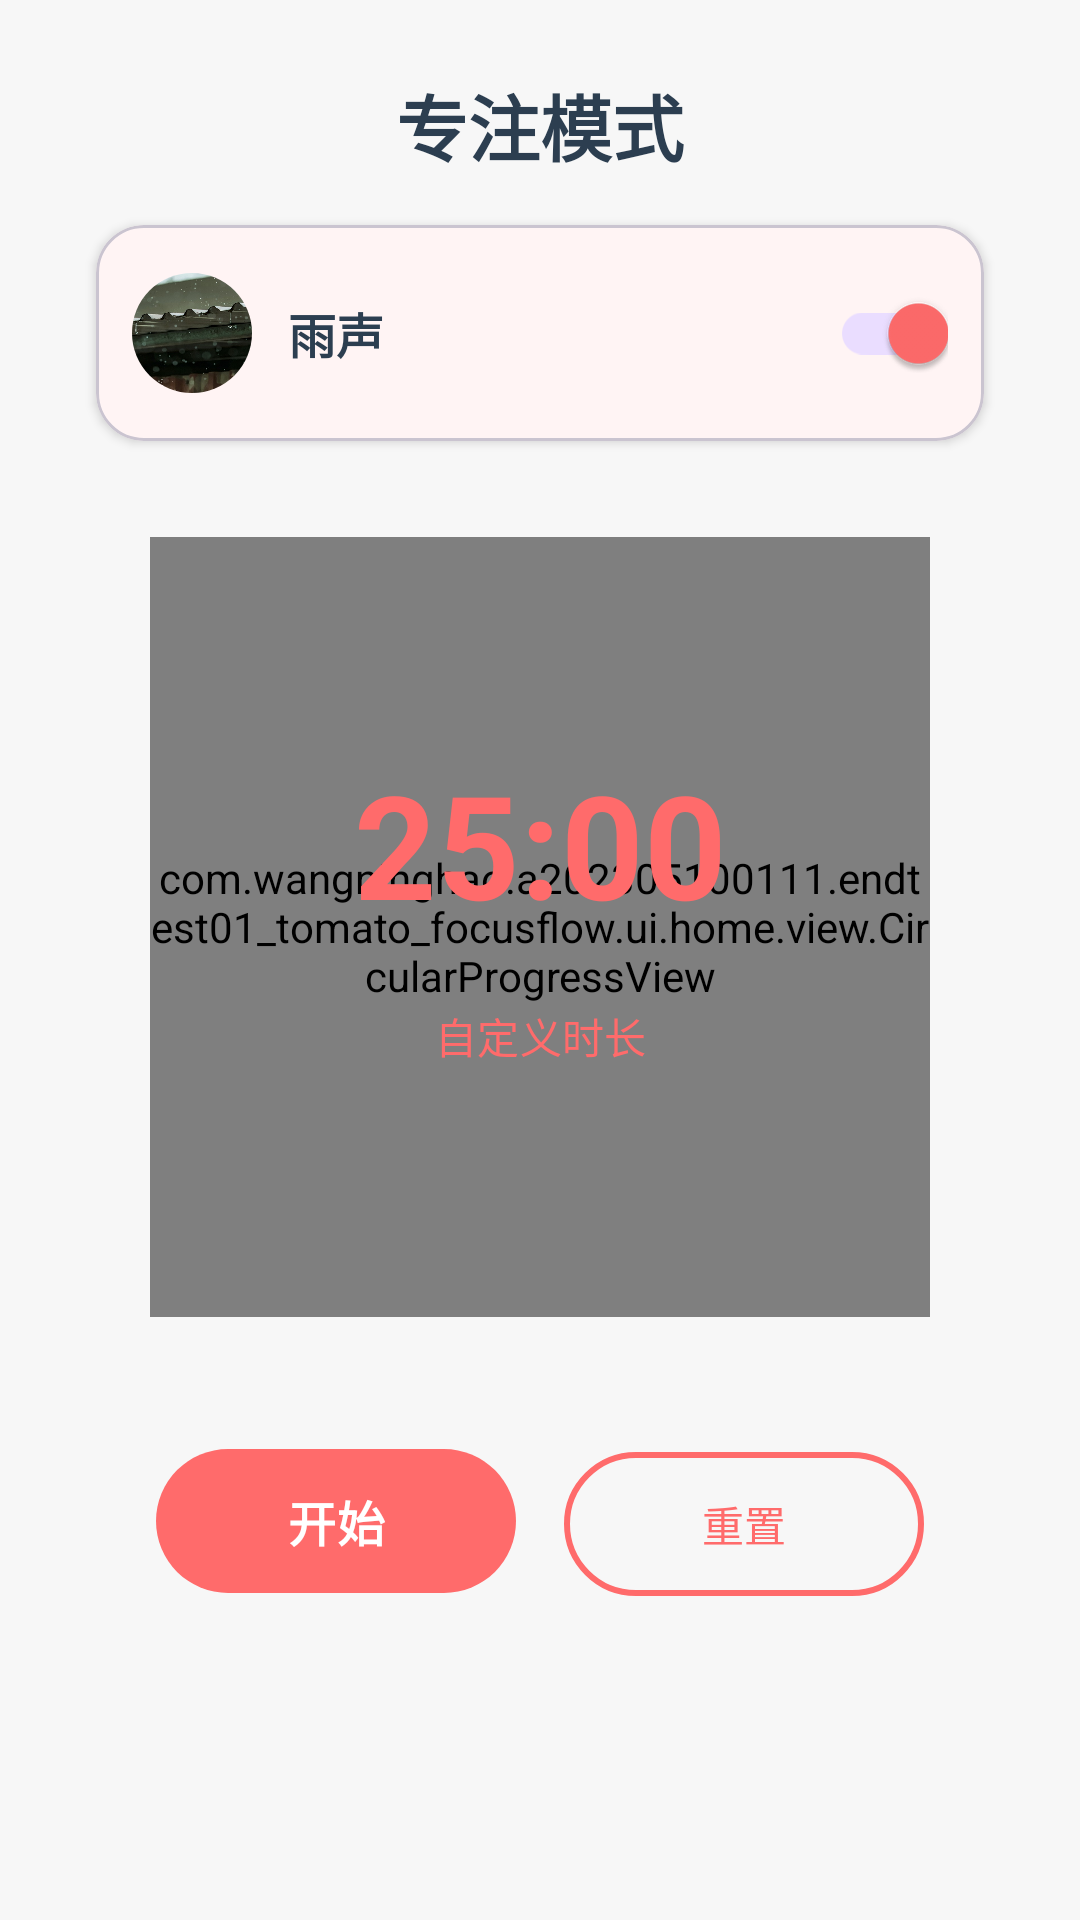

This screen was rendered from an Android layout file. Write that file and the resources it references.
<!-- AndroidManifest.xml: application theme Theme.Endtest01_Tomato_FocusFlow -->
<!-- res/layout/fragment_home.xml -->
<?xml version="1.0" encoding="utf-8"?>
<androidx.constraintlayout.widget.ConstraintLayout xmlns:android="http://schemas.android.com/apk/res/android"
    xmlns:app="http://schemas.android.com/apk/res-auto"
    xmlns:tools="http://schemas.android.com/tools"
    android:layout_width="match_parent"
    android:layout_height="match_parent"
    android:background="@color/background"
    tools:context=".ui.home.HomeFragment">

    <TextView
        android:id="@+id/tv_title"
        android:layout_width="wrap_content"
        android:layout_height="wrap_content"
        android:layout_marginTop="24dp"
        android:text="专注模式"
        android:textColor="@color/text_primary"
        android:textSize="24sp"
        android:textStyle="bold"
        app:layout_constraintEnd_toEndOf="parent"
        app:layout_constraintStart_toStartOf="parent"
        app:layout_constraintTop_toTopOf="parent" />

    
    <com.google.android.material.card.MaterialCardView
        android:id="@+id/card_white_noise"
        android:layout_width="0dp"
        android:layout_height="wrap_content"
        android:layout_marginStart="32dp"
        android:layout_marginTop="16dp"
        android:layout_marginEnd="32dp"
        app:cardCornerRadius="16dp"
        app:cardElevation="2dp"
        app:layout_constraintEnd_toEndOf="parent"
        app:layout_constraintStart_toStartOf="parent"
        app:layout_constraintTop_toBottomOf="@id/tv_title">

        <LinearLayout
            android:layout_width="match_parent"
            android:layout_height="wrap_content"
            android:gravity="center_vertical"
            android:orientation="horizontal"
            android:padding="12dp">

            
            <com.google.android.material.card.MaterialCardView
                android:layout_width="40dp"
                android:layout_height="40dp"
                app:cardCornerRadius="20dp"
                app:cardElevation="0dp"
                app:strokeWidth="0dp">

                <ImageView
                    android:id="@+id/iv_white_noise_icon"
                    android:layout_width="match_parent"
                    android:layout_height="match_parent"
                    android:contentDescription="@string/nav_sound"
                    android:scaleType="centerCrop"
                    android:src="@drawable/rain" />
            </com.google.android.material.card.MaterialCardView>

            <TextView
                android:id="@+id/tv_white_noise_name"
                android:layout_width="0dp"
                android:layout_height="wrap_content"
                android:layout_marginStart="12dp"
                android:layout_weight="1"
                android:text="雨声"
                android:textColor="@color/text_primary"
                android:textSize="16sp"
                android:textStyle="bold" />

            
            <com.google.android.material.switchmaterial.SwitchMaterial
                android:id="@+id/switch_white_noise"
                android:layout_width="wrap_content"
                android:layout_height="wrap_content"
                android:checked="true" />
        </LinearLayout>
    </com.google.android.material.card.MaterialCardView>

    
    <com.wangninghao.a202305100111.endtest01_tomato_focusflow.ui.home.view.CircularProgressView
        android:id="@+id/circular_progress"
        android:layout_width="260dp"
        android:layout_height="260dp"
        android:layout_marginTop="32dp"
        app:layout_constraintEnd_toEndOf="parent"
        app:layout_constraintStart_toStartOf="parent"
        app:layout_constraintTop_toBottomOf="@id/card_white_noise" />

    <TextView
        android:id="@+id/tv_time"
        android:layout_width="wrap_content"
        android:layout_height="wrap_content"
        android:text="25:00"
        android:textColor="@color/primary"
        android:textSize="48sp"
        android:textStyle="bold"
        app:layout_constraintBottom_toTopOf="@id/btn_settings"
        app:layout_constraintEnd_toEndOf="@id/circular_progress"
        app:layout_constraintStart_toStartOf="@id/circular_progress"
        app:layout_constraintTop_toTopOf="@id/circular_progress"
        app:layout_constraintVertical_chainStyle="packed" />

    
    <com.google.android.material.button.MaterialButton
        android:id="@+id/btn_settings"
        style="@style/Widget.Material3.Button.TextButton"
        android:layout_width="wrap_content"
        android:layout_height="wrap_content"
        android:layout_marginTop="8dp"
        android:text="自定义时长"
        android:textColor="@color/primary"
        android:textSize="14sp"
        app:layout_constraintBottom_toBottomOf="@id/circular_progress"
        app:layout_constraintEnd_toEndOf="@id/circular_progress"
        app:layout_constraintStart_toStartOf="@id/circular_progress"
        app:layout_constraintTop_toBottomOf="@id/tv_time" />

    
    <LinearLayout
        android:id="@+id/layout_buttons"
        android:layout_width="wrap_content"
        android:layout_height="wrap_content"
        android:layout_marginTop="40dp"
        android:orientation="horizontal"
        app:layout_constraintEnd_toEndOf="parent"
        app:layout_constraintStart_toStartOf="parent"
        app:layout_constraintTop_toBottomOf="@id/circular_progress">

        <com.google.android.material.button.MaterialButton
            android:id="@+id/btn_play_pause"
            style="@style/Widget.FocusFlow.Button.Primary"
            android:layout_width="120dp"
            android:layout_height="56dp"
            android:text="开始"
            app:cornerRadius="28dp" />

        <com.google.android.material.button.MaterialButton
            android:id="@+id/btn_reset"
            style="@style/Widget.Material3.Button.OutlinedButton"
            android:layout_width="120dp"
            android:layout_height="56dp"
            android:layout_marginStart="16dp"
            android:text="重置"
            app:cornerRadius="28dp"
            app:strokeColor="@color/primary"
            app:strokeWidth="2dp" />
    </LinearLayout>

</androidx.constraintlayout.widget.ConstraintLayout>
<!-- resources referenced by this layout -->
<resources>
  <color name="background">#F7F7F7</color>
  <color name="primary">#FF6B6B</color>
  <color name="text_primary">#2C3E50</color>
  <!-- drawable rain: jpg bitmap (drawable, 52842 bytes) -->
  <string name="nav_sound">白噪音</string>
  <style name="Widget.FocusFlow.Button.Primary" parent="Widget.FocusFlow.Button">
          <item name="backgroundTint">@color/primary</item>
          <item name="android:textColor">@color/text_on_primary</item>
      </style>
  <style name="Theme.Endtest01_Tomato_FocusFlow" parent="Base.Theme.Endtest01_Tomato_FocusFlow" />
  <style name="Widget.FocusFlow.Button" parent="Widget.Material3.Button">
          <item name="android:textSize">16sp</item>
          <item name="android:textStyle">bold</item>
          <item name="cornerRadius">12dp</item>
          <item name="android:minHeight">56dp</item>
          <item name="android:stateListAnimator">@null</item>
      </style>
  <color name="text_on_primary">#FFFFFF</color>
  <style name="Base.Theme.Endtest01_Tomato_FocusFlow" parent="Theme.Material3.DayNight.NoActionBar">
          
          <item name="colorPrimary">@color/primary</item>
          <item name="colorPrimaryVariant">@color/primary_dark</item>
          <item name="colorOnPrimary">@color/text_on_primary</item>
  
          
          <item name="colorSecondary">@color/accent</item>
          <item name="colorSecondaryVariant">@color/accent_light</item>
          <item name="colorOnSecondary">@color/white</item>
  
          
          <item name="android:colorBackground">@color/background</item>
          <item name="colorSurface">@color/surface</item>
          <item name="colorOnSurface">@color/text_primary</item>
  
          
          <item name="android:statusBarColor">@color/primary</item>
          <item name="android:windowLightStatusBar">false</item>
  
          
          <item name="android:textColorPrimary">@color/text_primary</item>
          <item name="android:textColorSecondary">@color/text_secondary</item>
          <item name="android:textColorHint">@color/text_hint</item>
      </style>
  <color name="primary_dark">#E85555</color>
  <color name="accent">#4ECDC4</color>
  <color name="accent_light">#7FD8D2</color>
  <color name="white">#FFFFFFFF</color>
  <color name="surface">#FFFFFF</color>
  <color name="text_secondary">#7F8C8D</color>
  <color name="text_hint">#BDC3C7</color>
</resources>
